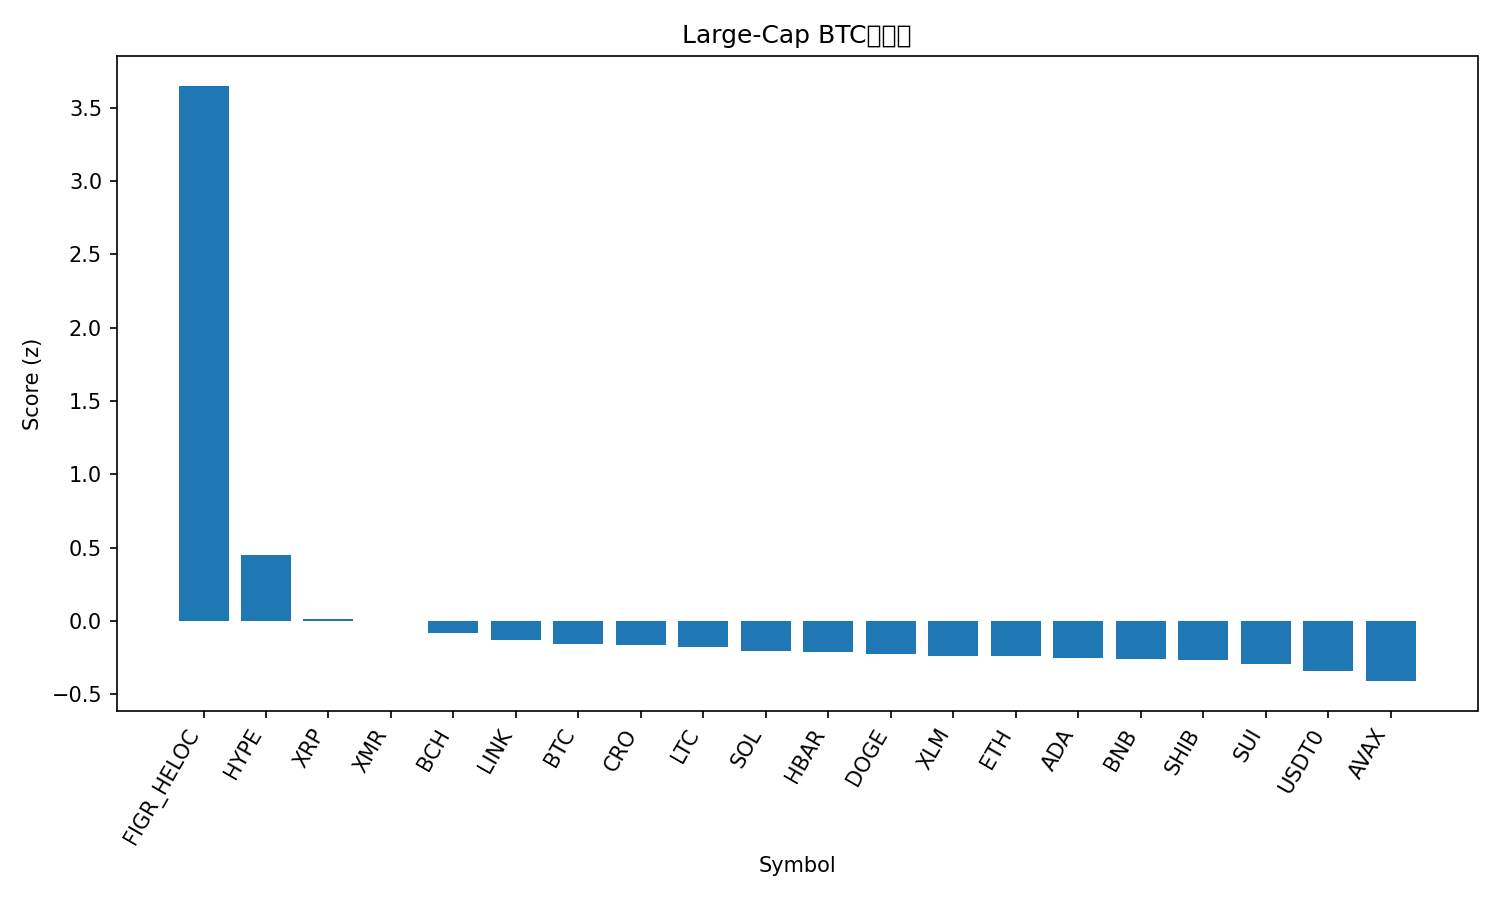

Source data for this figure (header and first rows):
rank, name, symbol, price_btc, price_usd, pct_1h_btc, pct_24h_btc, pct_7d_btc, market_cap_rank, market_cap_usd, volume_usd, score
1, Figure Heloc, FIGR_HELOC, 8.98e-06, 1.001, 423.9, 104.2, -4.181, 15, 13249703639, 2029027, 3.65
2, Hyperliquid, HYPE, 0.0003939, 43.91, 2.307, 10.28, 15.72, 17, 11878159331, 332923657, 0.4511
3, XRP, XRP, 2.325e-05, 2.59, -0.422, 3.188, 5.307, 4, 155626231121, 3469816720, 0.01627
4, Monero, XMR, 0.00304, 338.9, 0.4308, 3.448, 4.935, 32, 6251463276, 126905616, -0.001747
5, Bitcoin Cash, BCH, 0.004542, 506.4, -0.2271, 0.3327, 4.088, 21, 10098155927, 238255425, -0.08024
6, Chainlink, LINK, 0.0001616, 18.01, -0.4841, 0.08863, 2.572, 16, 12551064716, 339774805, -0.132
7, Bitcoin, BTC, 1.0, 111474, 0.0, 0.0, 0.0, 1, 2222593443019, 23268758683, -0.1559
8, Cronos, CRO, 1.36e-06, 0.1515, -0.2201, 2.112, 0.5004, 35, 5466654786, 21575163, -0.1641
9, Litecoin, LTC, 0.0008676, 96.73, -0.1829, -0.6029, 1.279, 29, 7394957837, 327058891, -0.1813
10, Solana, SOL, 0.001742, 194.2, -0.05095, 0.008215, -0.1763, 6, 106722035663, 3190063241, -0.2028
11, Hedera, HBAR, 1.55e-06, 0.1724, -0.3975, 0.295, -0.07894, 30, 7324297886, 115322074, -0.2113
12, Dogecoin, DOGE, 1.76e-06, 0.1967, -0.03513, -0.9917, -0.07588, 9, 29797204667, 1026132893, -0.2253
13, Stellar, XLM, 2.91e-06, 0.3249, -0.445, 0.9948, -1.257, 20, 10405885538, 146215272, -0.2368
14, Ethereum, ETH, 0.03544, 3951, 0.03769, -0.09209, -2.403, 2, 476833182087, 12513432823, -0.2399
15, Cardano, ADA, 5.86e-06, 0.6537, -0.3635, -0.9152, -0.9246, 11, 23901350488, 722508291, -0.2536
16, BNB, BNB, 0.01001, 1116, 0.1464, 0.2028, -1.855, 5, 155376922289, 1155492073, -0.26
17, Shiba Inu, SHIB, 9.1335e-11, 1.018e-05, -0.1362, -0.9227, -1.218, 34, 5999807371, 96208232, -0.2643
18, Sui, SUI, 2.27e-05, 2.53, -0.4832, 0.2415, -2.825, 22, 9184733192, 382613315, -0.2963
19, USDT0, USDT0, 8.97e-06, 0.9996, -0.0755, -0.5316, -4.031, 31, 7124213280, 214162731, -0.3444
20, Avalanche, AVAX, 0.0001765, 19.68, -0.07555, 0.01645, -6.464, 26, 8395789871, 269318760, -0.4108
21, TRON, TRX, 2.67e-06, 0.298, 0.01706, -3.022, -8.485, 10, 28213757746, 1005868641, -0.5174
